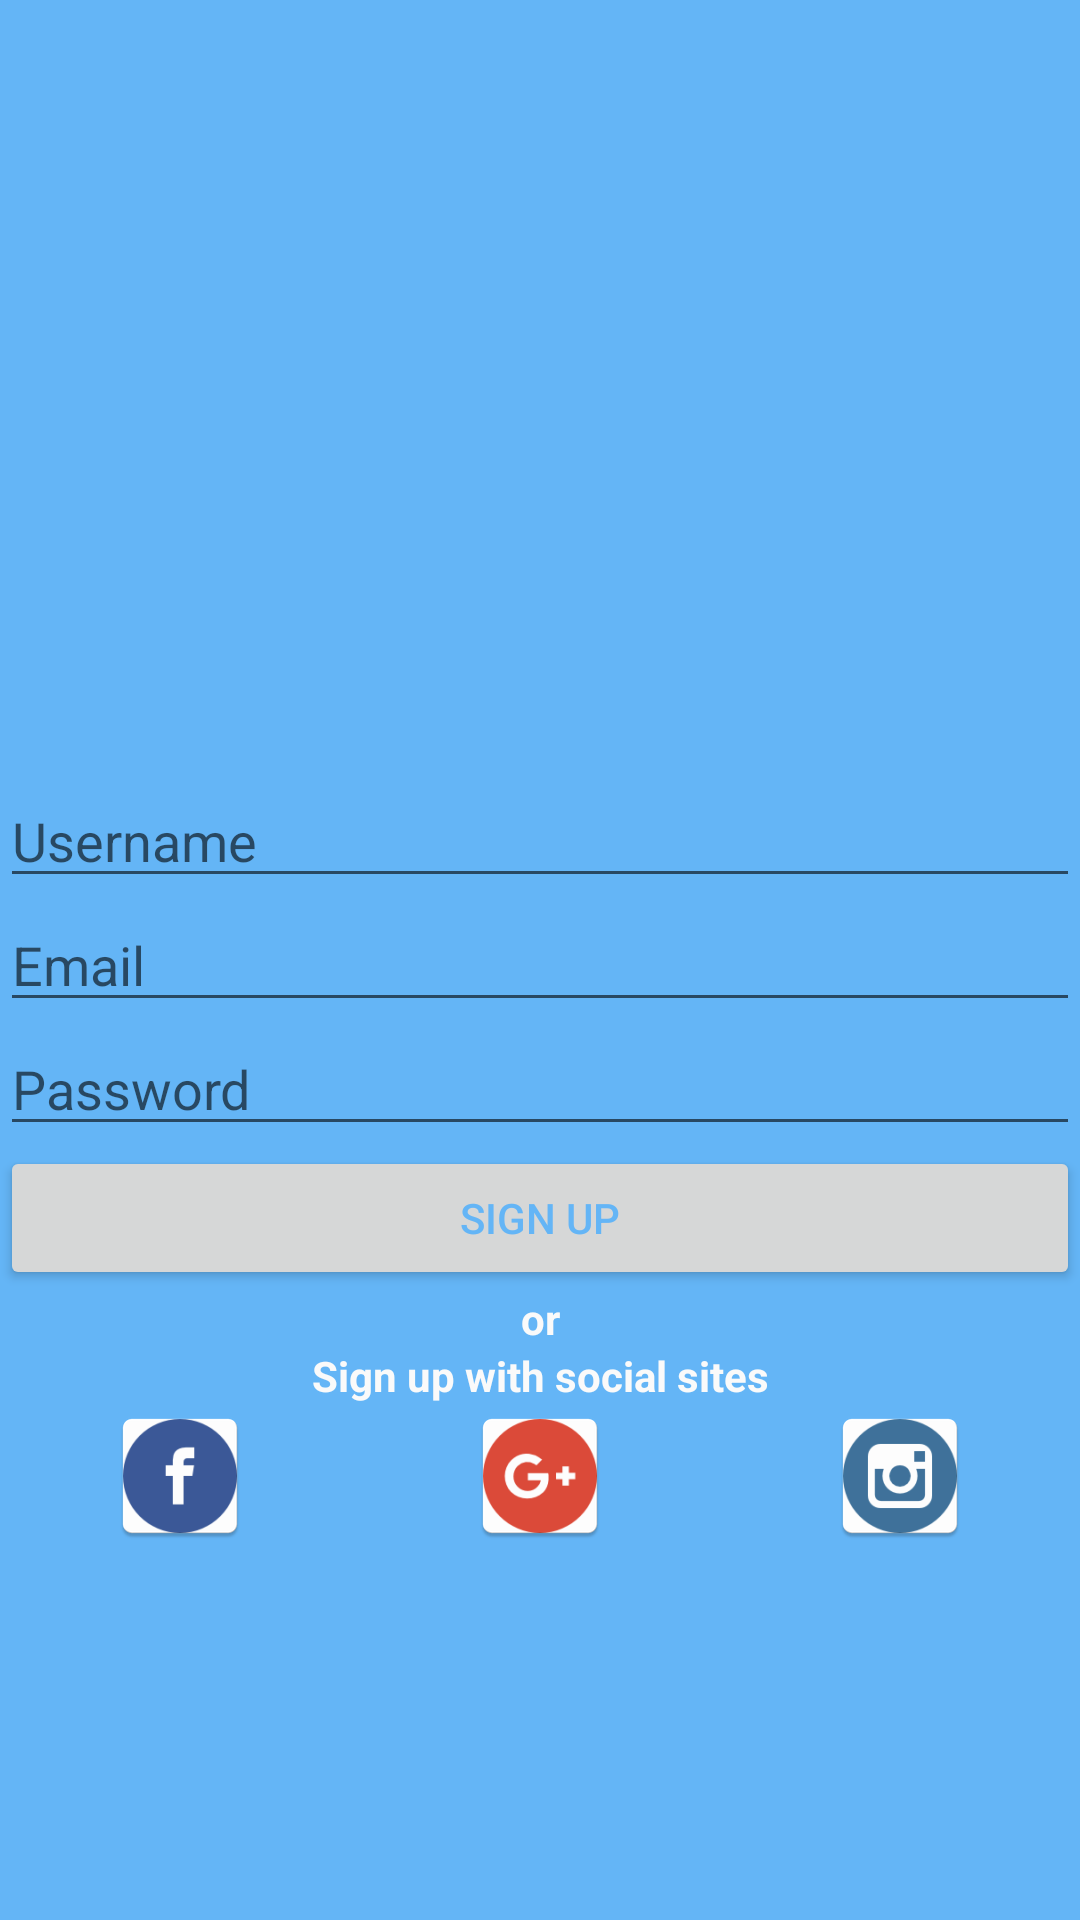

Write the Android layout XML for this screen, with the resource values it uses.
<!-- AndroidManifest.xml: application theme AppTheme -->
<!-- res/layout/register_screen_layout.xml -->
<?xml version="1.0" encoding="utf-8"?>
<RelativeLayout xmlns:android="http://schemas.android.com/apk/res/android"
    android:orientation="vertical"
    android:layout_width="match_parent"
    android:layout_height="match_parent"
    android:background="@color/colorAccent">


    <LinearLayout
        android:id="@+id/register_layout_inputs"
        android:layout_width="match_parent"
        android:layout_height="wrap_content"
        android:orientation="vertical"
        android:layout_centerInParent="true"
        >

        <EditText
            android:layout_width="match_parent"
            android:layout_height="wrap_content"
            android:inputType="textPersonName"
            android:ems="10"
            android:id="@+id/register_username_input"
            android:selectAllOnFocus="false"
            android:hint="@string/username_string" />

        <EditText
            android:layout_width="match_parent"
            android:layout_height="wrap_content"
            android:inputType="textEmailAddress"
            android:ems="10"
            android:id="@+id/register_email_input"
            android:hint="@string/email_string" />

        <EditText
            android:layout_width="match_parent"
            android:layout_height="wrap_content"
            android:inputType="textPassword"
            android:ems="10"
            android:id="@+id/register_password_input"
            android:hint="@string/password_string" />
    </LinearLayout>

    <Button
        android:id="@+id/b_sRegister_register"
        android:text="@string/register_string"
        android:layout_width="match_parent"
        android:layout_height="wrap_content"
        android:layout_below="@id/register_layout_inputs"
        android:padding="10dp"
        android:textColor="@color/colorAccent"
        android:layout_centerHorizontal="true"
        />

    <TextView
        android:id="@+id/register_textview_ors"
        android:layout_width="match_parent"
        android:layout_height="wrap_content"
        android:text="@string/or"
        android:layout_below="@id/b_sRegister_register"
        android:gravity="center_horizontal"
        android:textColor="@color/colorWelcomeScreenFont"
        android:textStyle="normal|bold" />

    <TextView
        android:id="@+id/register_textview_signupoptions"
        android:layout_width="match_parent"
        android:layout_height="wrap_content"
        android:text="@string/register_signup_options"
        android:layout_below="@id/register_textview_ors"
        android:gravity="center_horizontal"
        android:textColor="@color/colorWelcomeScreenFont"
        android:textStyle="normal|bold" />

    <LinearLayout
        android:id="@+id/register_social_network_icons"
        android:layout_width="match_parent"
        android:layout_height="wrap_content"
        android:orientation="horizontal"
        android:layout_below="@id/register_textview_signupoptions">

        <ImageView
            android:id="@+id/welcome_facebook_icon"
            android:layout_width="wrap_content"
            android:layout_height="wrap_content"
            android:src="@mipmap/ic_facebook"
            android:layout_weight="1"
            android:background="@color/colorAccent"/>

        <ImageView
            android:id="@+id/welcome_googleplus_icon"
            android:layout_width="wrap_content"
            android:layout_height="wrap_content"
            android:src="@mipmap/ic_google_plus"
            android:layout_weight="1"
            android:background="@color/colorAccent"/>

        <ImageView
            android:id="@+id/welcome_instagram_icon"
            android:layout_width="wrap_content"
            android:layout_height="wrap_content"
            android:src="@mipmap/ic_instagram"
            android:layout_weight="1"
            android:background="@color/colorAccent"/>

    </LinearLayout>

</RelativeLayout>
<!-- resources referenced by this layout -->
<resources>
  <color name="colorAccent">#64b5f6</color>
  <color name="colorWelcomeScreenFont">#FAFAFA</color>
  <!-- mipmap ic_facebook: png bitmap (mipmap-hdpi, 1663 bytes) -->
  <!-- mipmap ic_google_plus: png bitmap (mipmap-hdpi, 2049 bytes) -->
  <!-- mipmap ic_instagram: png bitmap (mipmap-hdpi, 1975 bytes) -->
  <string name="email_string">Email</string>
  <string name="or">or</string>
  <string name="password_string">Password</string>
  <string name="register_signup_options">Sign up with social sites</string>
  <string name="register_string">Sign Up</string>
  <string name="username_string">Username</string>
  <style name="AppTheme" parent="Theme.AppCompat.Light.NoActionBar">
          
          <item name="colorPrimary">@color/colorPrimary</item>
          <item name="colorPrimaryDark">@color/colorPrimaryDark</item>
          <item name="colorAccent">@color/colorAccent</item>
          <item name="windowActionBarOverlay">false</item>
      </style>
  <color name="colorPrimary">#263238</color>
  <color name="colorPrimaryDark">#212121</color>
</resources>
